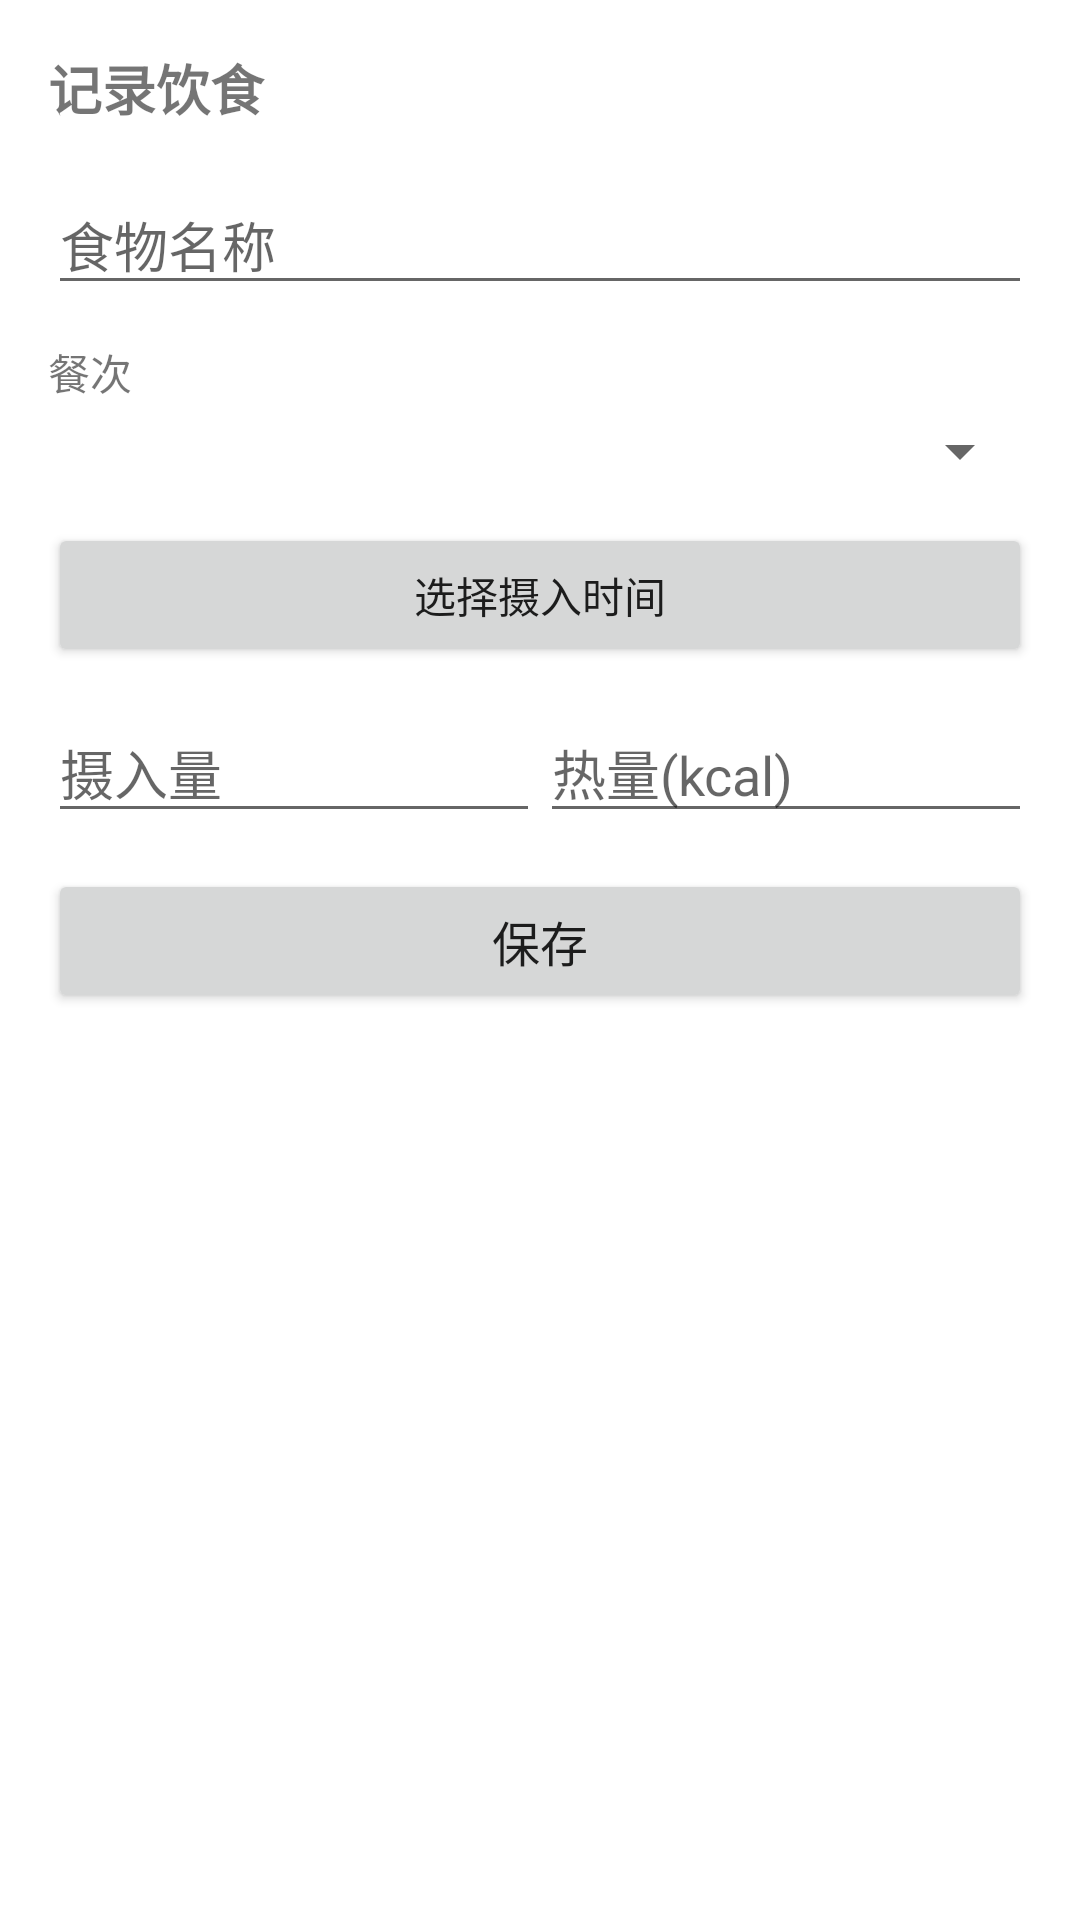

Android layout source for this screen:
<!-- AndroidManifest.xml: application theme Theme.TimeDisplay -->
<!-- res/layout/dialog_diet_record.xml -->
<?xml version="1.0" encoding="utf-8"?>
<LinearLayout xmlns:android="http://schemas.android.com/apk/res/android"
    android:layout_width="match_parent"
    android:layout_height="wrap_content"
    android:orientation="vertical"
    android:padding="16dp">

    <TextView
        android:layout_width="match_parent"
        android:layout_height="wrap_content"
        android:text="记录饮食"
        android:textSize="18sp"
        android:textStyle="bold"
        android:layout_marginBottom="16dp" />

    <AutoCompleteTextView
        android:id="@+id/etFoodName"
        android:layout_width="match_parent"
        android:layout_height="wrap_content"
        android:hint="食物名称"
        android:completionThreshold="1"
        android:layout_marginBottom="12dp" />

    <TextView
        android:layout_width="match_parent"
        android:layout_height="wrap_content"
        android:text="餐次"
        android:textSize="14sp"
        android:layout_marginBottom="4dp" />

    <Spinner
        android:id="@+id/spinnerMealType"
        android:layout_width="match_parent"
        android:layout_height="wrap_content"
        android:layout_marginBottom="12dp" />

    <Button
        android:id="@+id/btnSelectTime"
        android:layout_width="match_parent"
        android:layout_height="wrap_content"
        android:text="选择摄入时间"
        android:layout_marginBottom="12dp" />

    <LinearLayout
        android:layout_width="match_parent"
        android:layout_height="wrap_content"
        android:orientation="horizontal"
        android:layout_marginBottom="12dp">

        <EditText
            android:id="@+id/etAmount"
            android:layout_width="0dp"
            android:layout_height="wrap_content"
            android:layout_weight="1"
            android:hint="摄入量"
            android:inputType="numberDecimal" />

        <EditText
            android:id="@+id/etCalories"
            android:layout_width="0dp"
            android:layout_height="wrap_content"
            android:layout_weight="1"
            android:hint="热量(kcal)"
            android:inputType="numberDecimal" />

    </LinearLayout>

    <Button
        android:id="@+id/btnSave"
        android:layout_width="match_parent"
        android:layout_height="wrap_content"
        android:text="保存"
        android:textSize="16sp" />

</LinearLayout>
<!-- resources referenced by this layout -->
<resources>
  <style name="Theme.TimeDisplay" parent="Theme.MaterialComponents.DayNight.DarkActionBar">
          
          <item name="colorPrimary">@color/purple_500</item>
          <item name="colorPrimaryVariant">@color/purple_700</item>
          <item name="colorOnPrimary">@color/white</item>
          
          <item name="colorSecondary">@color/teal_200</item>
          <item name="colorSecondaryVariant">@color/teal_700</item>
          <item name="colorOnSecondary">@color/black</item>
          
          <item name="android:statusBarColor" tools:targetApi="l">?attr/colorPrimaryVariant</item>
          
      </style>
  <color name="purple_500">#FF6200EE</color>
  <color name="purple_700">#FF3700B3</color>
  <color name="white">#FFFFFFFF</color>
  <color name="teal_200">#FF03DAC5</color>
  <color name="teal_700">#FF018786</color>
  <color name="black">#FF000000</color>
</resources>
